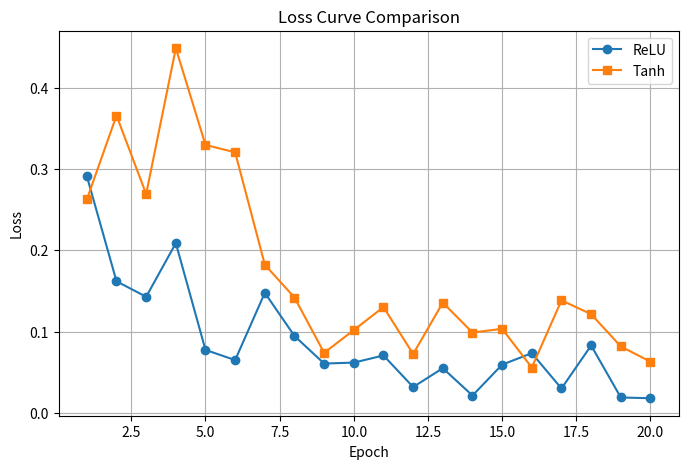

Here is the Python script that generated this plot:
import matplotlib.pyplot as plt

relu_losses = [
0.2915, 0.1619, 0.1428, 0.2089, 0.0773,
0.0648, 0.1477, 0.0945, 0.0605, 0.0617,
0.0705, 0.0316, 0.0548, 0.0211, 0.0592,
0.0733, 0.0298, 0.0828, 0.0187, 0.0178
]

tanh_losses = [
0.2627, 0.3661, 0.2694, 0.4491, 0.3299,
0.3208, 0.1823, 0.1419, 0.0737, 0.1018,
0.1301, 0.0723, 0.1356, 0.0987, 0.1033,
0.0556, 0.1384, 0.1214, 0.0816, 0.0628
]

epochs = list(range(1, 21))

plt.figure(figsize=(8,5))

plt.plot(epochs, relu_losses, marker='o', label='ReLU')
plt.plot(epochs, tanh_losses, marker='s', label='Tanh')

plt.xlabel("Epoch")
plt.ylabel("Loss")
plt.title("Loss Curve Comparison")
plt.legend()
plt.grid(True)

plt.savefig("loss_curve.png", dpi=300)

print("已生成 loss_curve.png")
